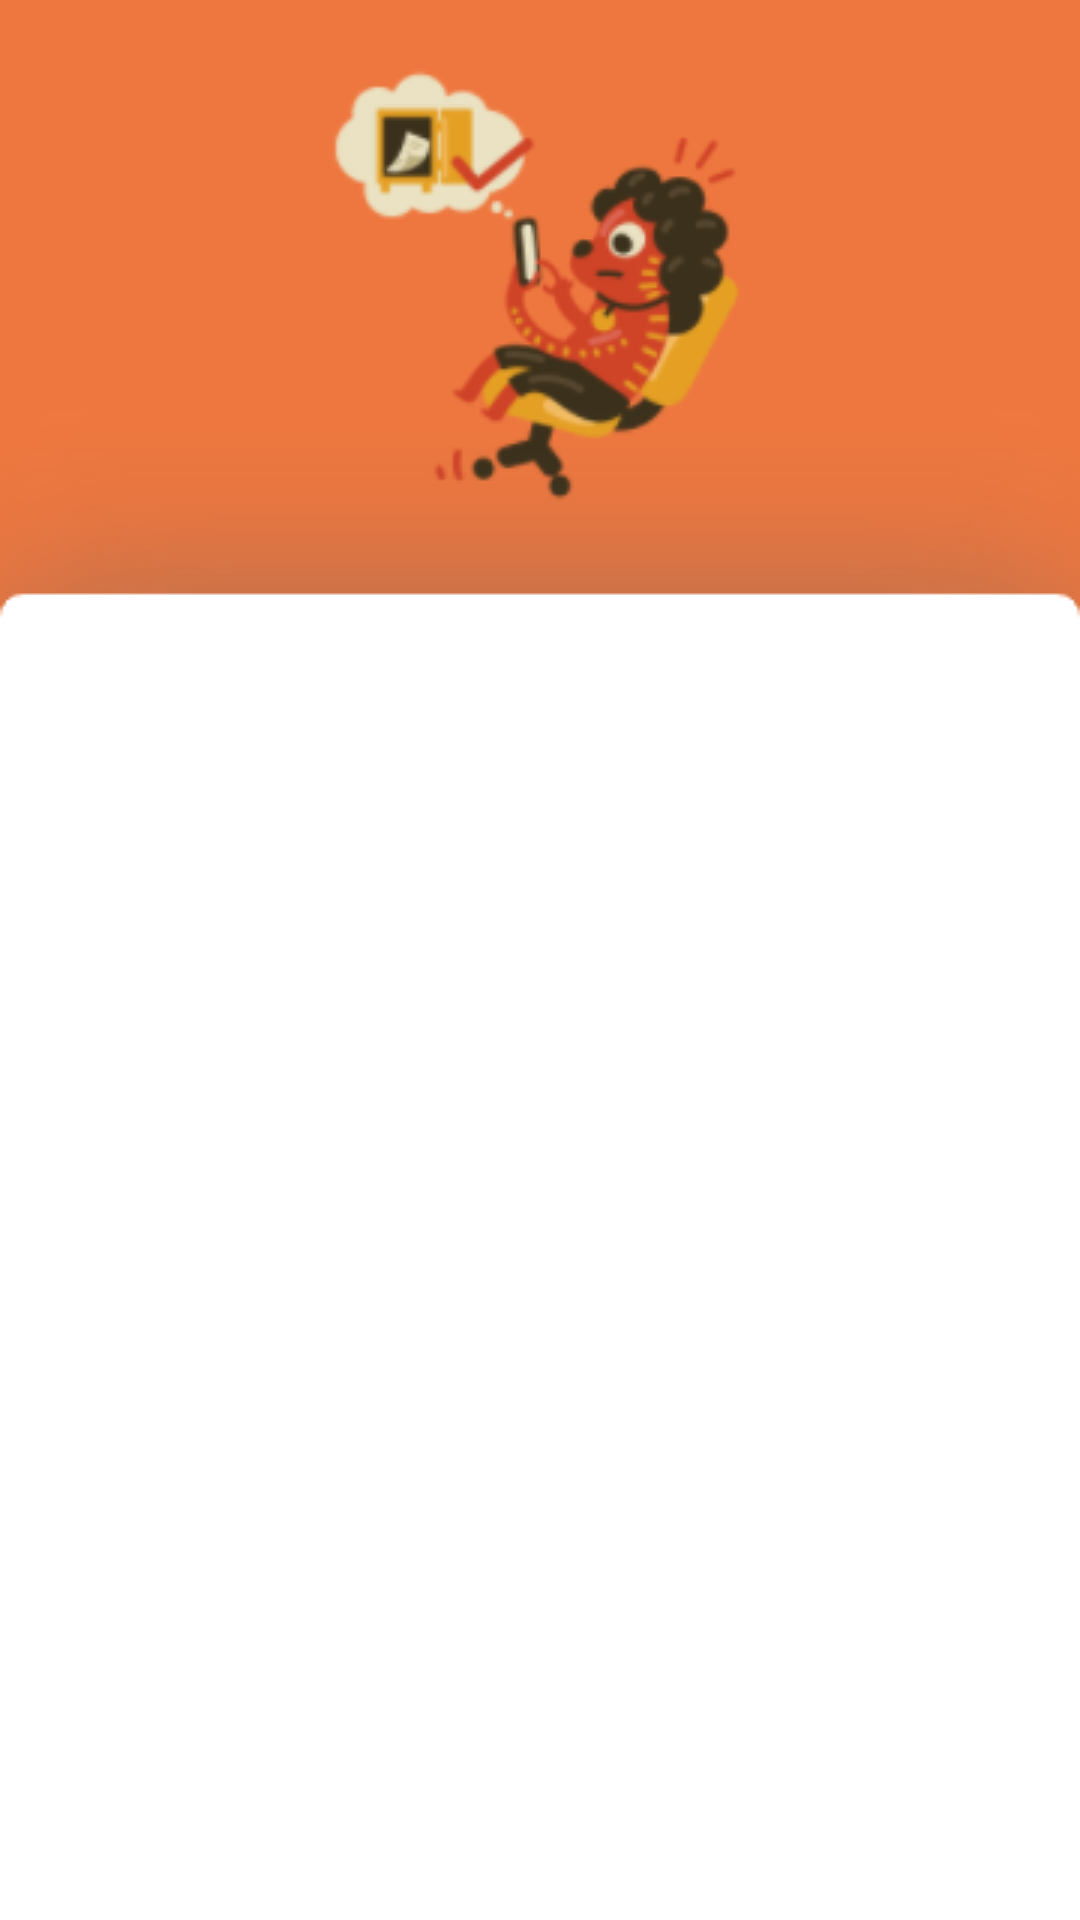

Android layout source for this screen:
<!-- AndroidManifest.xml: application theme Theme.Design.Light.NoActionBar -->
<!-- res/layout/dialog_detail_outcome.xml -->
<?xml version="1.0" encoding="utf-8"?>
<RelativeLayout xmlns:android="http://schemas.android.com/apk/res/android"
    android:layout_width="match_parent"
    android:layout_height="match_parent"
    android:background="@drawable/detail_outcome_screen">
    <androidx.core.widget.NestedScrollView
        android:layout_width="match_parent"
        android:layout_height="match_parent">
        <androidx.recyclerview.widget.RecyclerView
            android:layout_width="match_parent"
            android:layout_height="wrap_content"
            android:layout_marginTop="250dp"
            android:layout_marginLeft="15dp"
            android:id="@+id/rcl_detail_outcome"/>
    </androidx.core.widget.NestedScrollView>
</RelativeLayout>
<!-- resources referenced by this layout -->
<resources>
  <!-- drawable detail_outcome_screen: png bitmap (drawable, 22394 bytes) -->
</resources>
